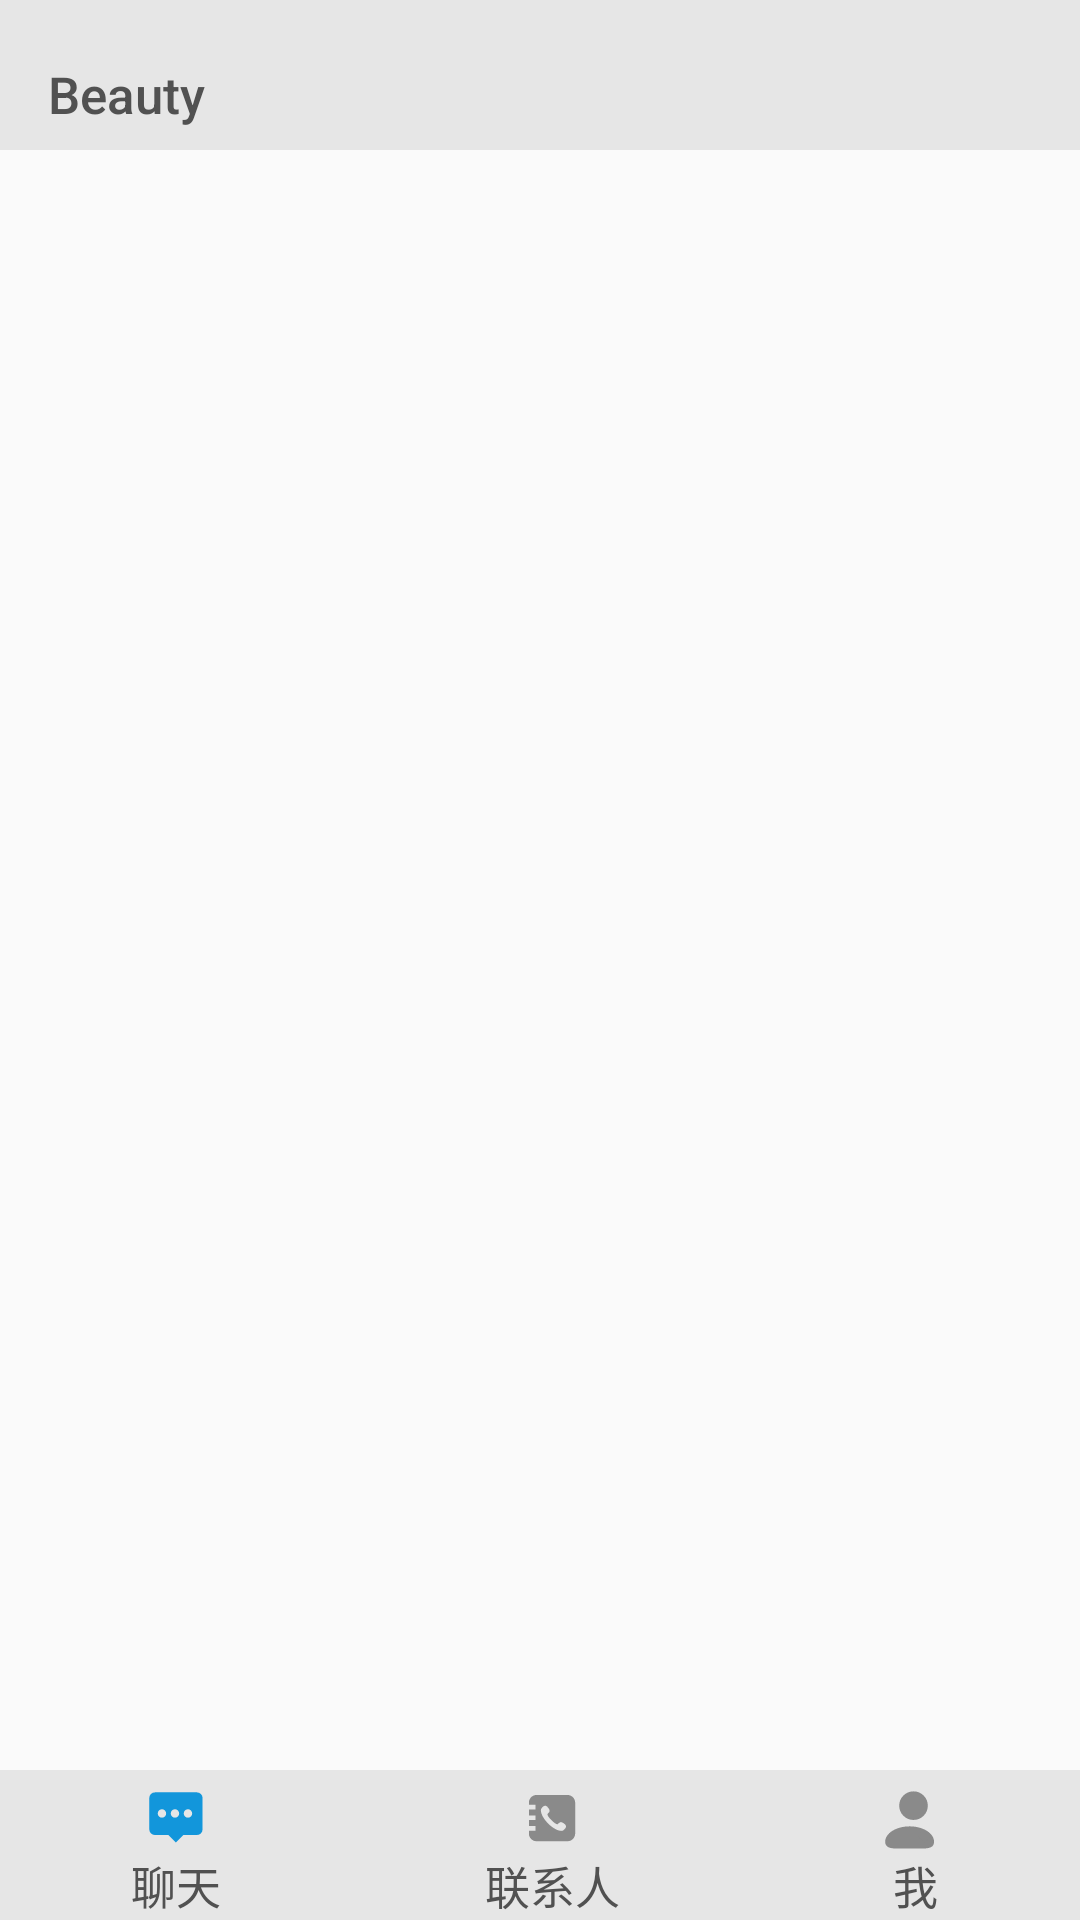

This screen was rendered from an Android layout file. Write that file and the resources it references.
<!-- AndroidManifest.xml: application theme Theme.AppCompat.Light.NoActionBar -->
<!-- res/layout/activity_main.xml -->
<?xml version="1.0" encoding="utf-8"?>
<LinearLayout
    android:orientation="vertical" xmlns:android="http://schemas.android.com/apk/res/android"
    xmlns:app="http://schemas.android.com/apk/res-auto"
    xmlns:tools="http://schemas.android.com/tools"
    android:layout_width="match_parent"
    android:layout_height="match_parent"
    tools:context=".MainActivity">
    <androidx.appcompat.widget.Toolbar
        app:titleMarginTop="10dp"
        app:titleTextAppearance="@style/ToolbarText"
        app:title="Beauty"
        android:paddingTop="10dp"
        android:background="@color/grary_tB"
        android:id="@+id/tB_main"
        app:titleTextColor="#515151"
        android:layout_width="match_parent"
        android:layout_height="@dimen/height_toolbar">
    </androidx.appcompat.widget.Toolbar>
    <androidx.viewpager.widget.ViewPager
        android:id="@+id/vP_main"
        android:layout_width="match_parent"
        android:layout_height="match_parent"
        android:layout_weight="1">

    </androidx.viewpager.widget.ViewPager>
    <LinearLayout
        android:id="@+id/ll_bot"
        android:layout_width="match_parent"
        android:layout_height="@dimen/height_bot"
        android:orientation="horizontal"
        android:background="@color/grary_tB">
        <TextView
            android:textColor="#515151"
            android:paddingTop="5dp"
            android:drawableTop="@drawable/ic_message_clo"
            android:textSize="@dimen/TxtSz_Bot"
            android:gravity="center"
            android:id="@+id/tv_chat"
            android:layout_width="wrap_content"
            android:layout_height="match_parent"
            android:text="@string/tv_chat"
            android:layout_weight="1">

        </TextView>
        <TextView
            android:textColor="#515151"
            android:gravity="center"
            android:text="@string/contacts"
            android:paddingTop="5dp"
            android:drawableTop="@drawable/ic_contacts_un"
            android:textSize="@dimen/TxtSz_Bot"
            android:id="@+id/tv_contacts"
            android:layout_width="wrap_content"
            android:layout_height="match_parent"
            android:layout_weight="1">

        </TextView>
        <TextView
            android:textColor="#515151"
            android:paddingTop="5dp"
            android:gravity="center"
            android:textSize="@dimen/TxtSz_Bot"
            android:drawableTop="@drawable/ic_me_un"
            android:id="@+id/tv_me"
            android:text="@string/tv_me"
            android:layout_width="wrap_content"
            android:layout_height="match_parent"
            android:layout_weight="1">

        </TextView>
    </LinearLayout>

</LinearLayout>
<!-- resources referenced by this layout -->
<resources>
  <color name="grary_tB">#E6E6E6</color>
  <dimen name="TxtSz_Bot">15dp</dimen>
  <dimen name="height_bot">50dp</dimen>
  <dimen name="height_toolbar">50dp</dimen>
  <!-- drawable ic_contacts_un (drawable) -->
  <vector xmlns:android="http://schemas.android.com/apk/res/android"
      android:width="22dp"
      android:height="22dp"
      android:viewportWidth="1024"
      android:viewportHeight="1024">
    <path
        android:pathData="M751.5,154.8H273.2c-66.4,0 -119.9,53.5 -119.9,119.6V307h103.1v72.2H153.3v93h103.1v72.2H153.3v93h103.1v72.2H153.3V753c0,66.4 53.5,119.6 119.9,119.6h478.3c66.4,0 119.9,-53.5 119.9,-119.6V274.4c0,-66.1 -53.5,-119.6 -119.9,-119.6zM691,701.1c-28.8,28.8 -133.6,2.4 -238.4,-102.4 -104,-104.8 -131.6,-209.2 -102.8,-238 24,-25.2 54,-68 99.2,-12s22.8,71.6 -2.4,96.8c-17.6,17.6 19.6,62.8 58.4,101.2 38.4,38.4 83.6,76 100.8,57.6 25.6,-25.6 40.8,-47.6 97.2,-2.4 55.2,45.2 12.4,74.8 -12,99.2z"
        android:fillColor="#8a8a8a"/>
  </vector>
  <!-- drawable ic_me_un (drawable) -->
  <vector xmlns:android="http://schemas.android.com/apk/res/android"
      android:width="22dp"
      android:height="22dp"
      android:viewportWidth="1024"
      android:viewportHeight="1024">
    <path
        android:pathData="M487.35,542.34a221.87,221.87 0,1 0,0 -443.73,221.87 221.87,0 0,0 0,443.73z"
        android:fillColor="#8a8a8a"/>
    <path
        android:pathData="M428.56,983.95c11.61,0 23.13,0.08 34.47,0.23 157.24,2.01 286.8,14.87 329.69,-47.6 9.82,-14.34 15.09,-32.62 15.09,-55.86 0,-132.13 -169.79,-239.24 -379.26,-239.24 -85.22,0 -163.88,17.75 -227.18,47.67C109,732.77 49.3,802.32 49.3,880.68c0,132.13 169.79,103.27 379.26,103.27z"
        android:fillColor="#8a8a8a"/>
    <path
        android:pathData="M659.91,753.74a63.03,63.03 0,0 0,-16.73 -9.48c-7.96,-3.07 -16.69,-4.66 -25.49,-4.7a63.45,63.45 0,0 0,-40.09 13.27c-10.58,8.72 -16.46,20.44 -16.31,32.62 0,30.38 31.74,53.97 79.8,89.66l1.9,1.44 13.62,9.9c1.9,1.37 4.7,1.37 6.6,0l13.54,-9.86 1.97,-1.52c48.05,-35.65 79.8,-59.24 79.8,-89.58 0,-12.52 -5.8,-24.08 -16.31,-32.62a63.49,63.49 0,0 0,-40.13 -13.27c-8.72,0 -17.48,1.59 -25.41,4.63a63.07,63.07 0,0 0,-16.76 9.52z"
        android:fillColor="#8a8a8a"/>
  </vector>
  <!-- drawable ic_message_clo (drawable) -->
  <vector xmlns:android="http://schemas.android.com/apk/res/android"
      android:width="22dp"
      android:height="22dp"
      android:viewportWidth="1024"
      android:viewportHeight="1024">
    <path
        android:pathData="M627.77,775.8l-116.95,116.95 -116.9,-116.95L184.73,775.8a87.27,87.27 0,0 1,-87.27 -87.27L97.45,201.64a87.27,87.27 0,0 1,87.27 -87.27h652.23a87.27,87.27 0,0 1,87.27 87.27v486.89a87.27,87.27 0,0 1,-87.27 87.27h-209.19zM293.82,507.09a65.45,65.45 0,1 0,0 -130.91,65.45 65.45,0 0,0 0,130.91zM495.64,507.09a65.45,65.45 0,1 0,0 -130.91,65.45 65.45,0 0,0 0,130.91zM697.45,507.09a65.45,65.45 0,1 0,-0 -130.91,65.45 65.45,0 0,0 0,130.91z"
        android:fillColor="#1296db"/>
  </vector>
  <string name="contacts">联系人</string>
  <string name="tv_chat">聊天</string>
  <string name="tv_me">我</string>
  <style name="ToolbarText" parent="@style/TextAppearance.AppCompat.Widget.ActionBar.Title">
          <item name="android:textSize">17sp</item>
          <item name="fontStyle">normal</item>
      </style>
</resources>
